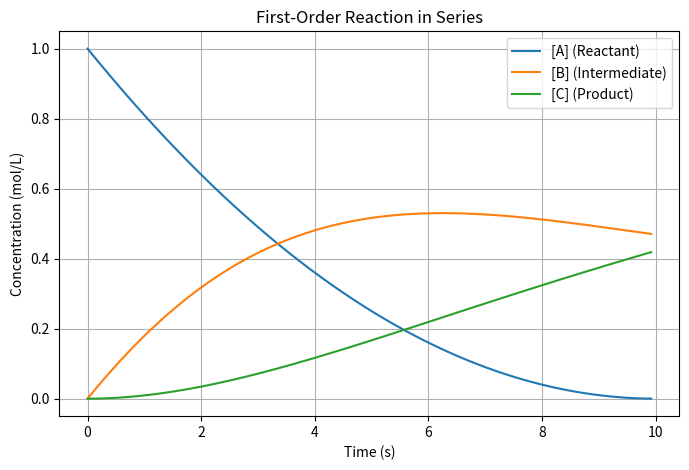

This figure's Python source:
import numpy as np
from scipy.integrate import solve_ivp
import matplotlib.pyplot as plt


# Define the system of differential equations
def reaction_in_series(t, y, k1, k2):
    A, B, C = y
    dA_dt = -k1 * A**0.5
    dB_dt = k1 * A - k2 * B**2
    dC_dt = k2 * B
    return [dA_dt, dB_dt, dC_dt]


# Parameters
k1 = 0.2  # rate constant for A -> B (1/s)
k2 = 0.1  # rate constant for B -> C (1/s)

# Initial concentrations
A0 = 1.0  # initial concentration of A (mol/L)
B0 = 0.0  # initial concentration of B (mol/L)
C0 = 0.0  # initial concentration of C (mol/L)

t_span = (0, 50)  # time range in seconds
t_eval = np.linspace(t_span[0], t_span[1], 500)  # time points for solution

# Solve the system of equations
solution = solve_ivp(
    reaction_in_series,
    t_span,
    [A0, B0, C0],
    args=(k1, k2),
    t_eval=t_eval,
    method="RK45",
)

# Extract time and concentrations
time = solution.t
A = solution.y[0]
B = solution.y[1]
C = solution.y[2]

# Plot the results
plt.figure(figsize=(8, 5))
plt.plot(time, A, label="[A] (Reactant)")
plt.plot(time, B, label="[B] (Intermediate)")
plt.plot(time, C, label="[C] (Product)")
plt.xlabel("Time (s)")
plt.ylabel("Concentration (mol/L)")
plt.title("First-Order Reaction in Series")
plt.legend()
plt.grid()
plt.show()
